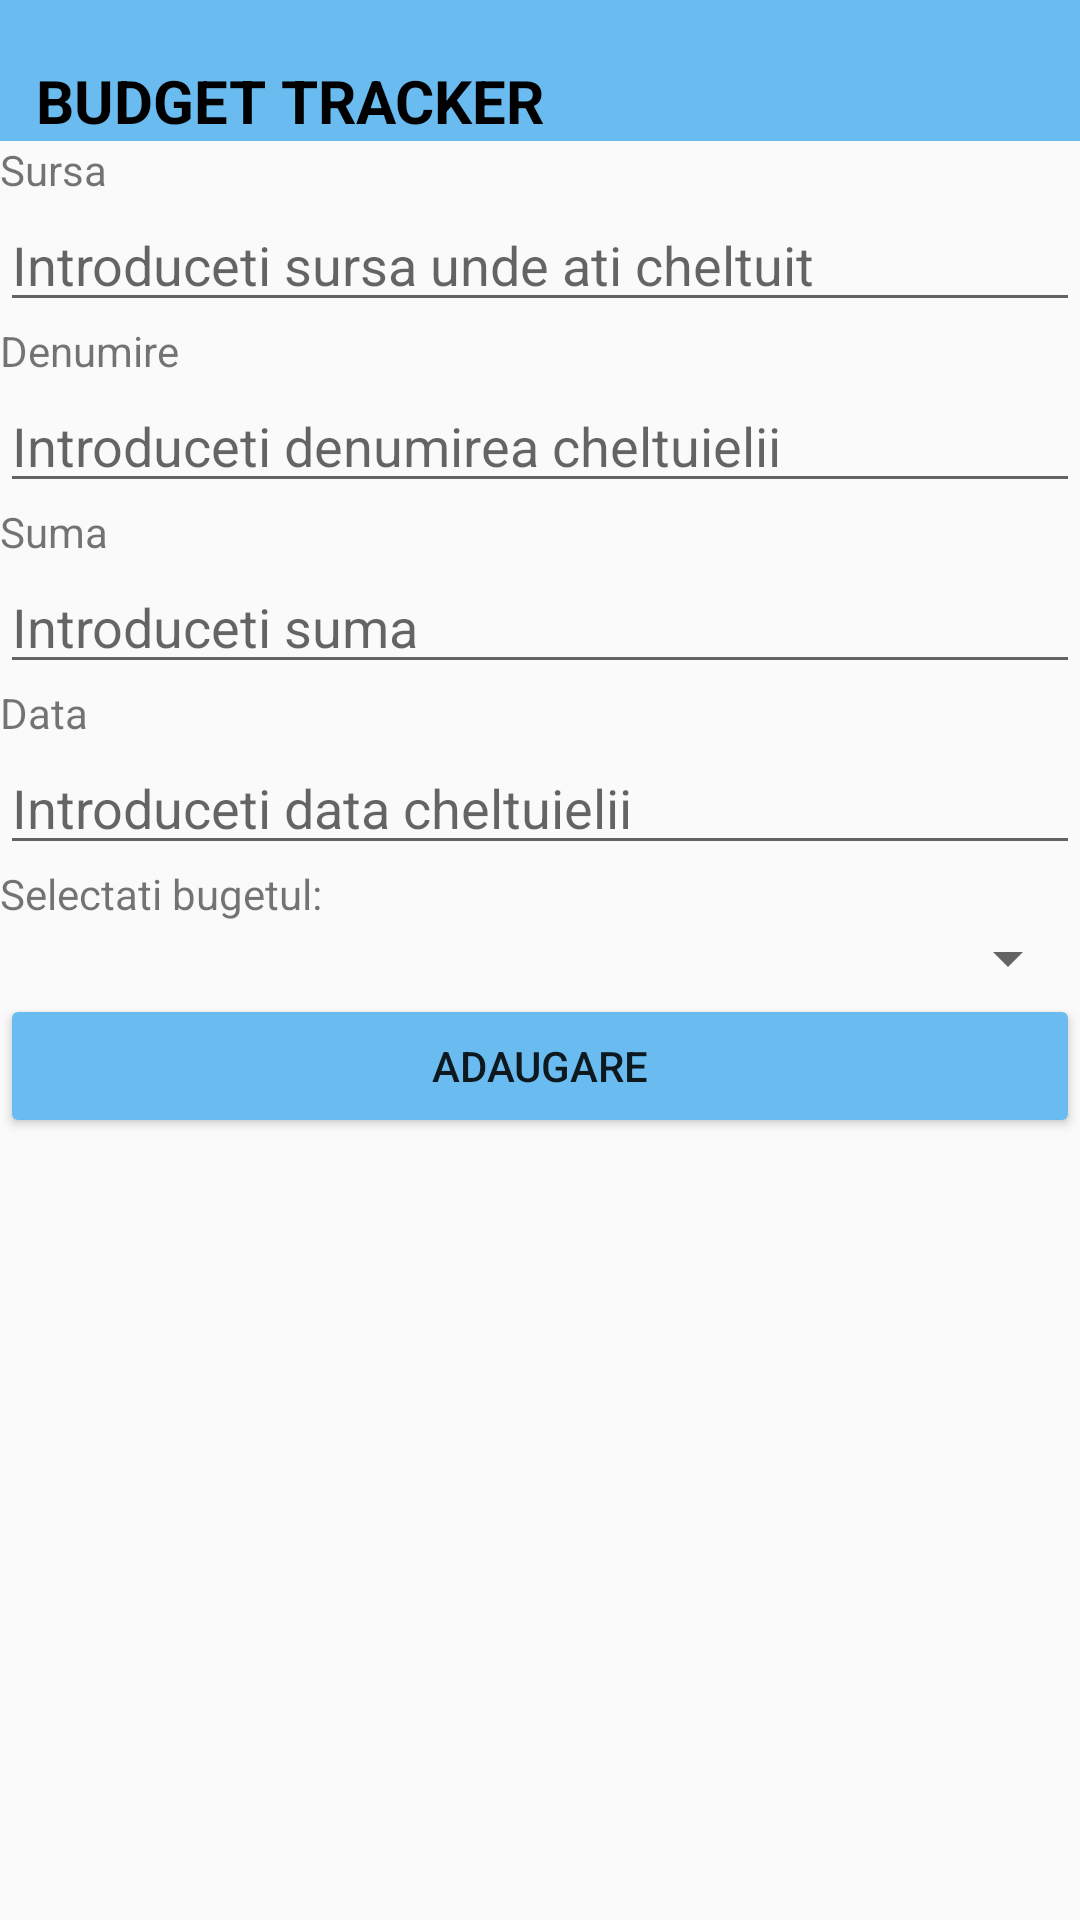

The Android layout XML behind this screen, and the referenced resources:
<!-- AndroidManifest.xml: application theme Theme.ProiectAndroid -->
<!-- res/layout/activity_cheltuieli.xml -->
<?xml version="1.0" encoding="utf-8"?>
<androidx.drawerlayout.widget.DrawerLayout xmlns:android="http://schemas.android.com/apk/res/android"
    xmlns:app="http://schemas.android.com/apk/res-auto"
    xmlns:tools="http://schemas.android.com/tools"
    android:id="@+id/drawerLayout"
    android:layout_width="match_parent"
    android:layout_height="match_parent"
    android:fitsSystemWindows="true"
    tools:context=".Cheltuieli">

    <LinearLayout
        android:layout_width="match_parent"
        android:layout_height="match_parent"
        android:orientation="vertical">

        <include layout="@layout/toolbar" />

        <TextView
            android:id="@+id/tvSursaCheltuiala"
            android:layout_width="match_parent"
            android:layout_height="wrap_content"
            android:text="Sursa"
            app:layout_constraintBottom_toBottomOf="parent"
            app:layout_constraintEnd_toEndOf="parent"
            app:layout_constraintHorizontal_bias="0.0"
            app:layout_constraintStart_toStartOf="parent"
            app:layout_constraintTop_toTopOf="parent"
            app:layout_constraintVertical_bias="0.228" />

        <EditText
            android:id="@+id/etSursaCheltuiala"
            android:layout_width="match_parent"
            android:layout_height="wrap_content"
            android:ems="10"
            android:hint="Introduceti sursa unde ati cheltuit"
            android:inputType="text"
            app:layout_constraintBottom_toBottomOf="parent"
            app:layout_constraintEnd_toEndOf="parent"
            app:layout_constraintHorizontal_bias="0.0"
            app:layout_constraintStart_toStartOf="parent"
            app:layout_constraintTop_toTopOf="parent"
            app:layout_constraintVertical_bias="0.263" />

        <TextView
            android:id="@+id/tvDenumireCheltuiala"
            android:layout_width="match_parent"
            android:layout_height="wrap_content"
            android:text="Denumire"
            app:layout_constraintBottom_toBottomOf="parent"
            app:layout_constraintEnd_toEndOf="parent"
            app:layout_constraintHorizontal_bias="0.0"
            app:layout_constraintStart_toStartOf="parent"
            app:layout_constraintTop_toTopOf="parent"
            app:layout_constraintVertical_bias="0.318" />

        <EditText
            android:id="@+id/etDenumireCheltuiala"
            android:layout_width="match_parent"
            android:layout_height="wrap_content"
            android:ems="10"
            android:hint="Introduceti denumirea cheltuielii"
            android:inputType="text"
            app:layout_constraintBottom_toBottomOf="parent"
            app:layout_constraintEnd_toEndOf="parent"
            app:layout_constraintHorizontal_bias="0.0"
            app:layout_constraintStart_toStartOf="parent"
            app:layout_constraintTop_toTopOf="parent"
            app:layout_constraintVertical_bias="0.36" />

        <TextView
            android:id="@+id/tvSumaCheltuiala"
            android:layout_width="match_parent"
            android:layout_height="wrap_content"
            android:text="Suma"
            app:layout_constraintBottom_toBottomOf="parent"
            app:layout_constraintEnd_toEndOf="parent"
            app:layout_constraintHorizontal_bias="0.0"
            app:layout_constraintStart_toStartOf="parent"
            app:layout_constraintTop_toTopOf="parent"
            app:layout_constraintVertical_bias="0.41" />

        <EditText
            android:id="@+id/etSumaCheltuiala"
            android:layout_width="match_parent"
            android:layout_height="wrap_content"
            android:ems="10"
            android:hint="Introduceti suma"
            android:inputType="text"
            app:layout_constraintBottom_toBottomOf="parent"
            app:layout_constraintEnd_toEndOf="parent"
            app:layout_constraintHorizontal_bias="1.0"
            app:layout_constraintStart_toStartOf="parent"
            app:layout_constraintTop_toTopOf="parent"
            app:layout_constraintVertical_bias="0.454" />

        <TextView
            android:id="@+id/tvDataCheltuiala"
            android:layout_width="match_parent"
            android:layout_height="wrap_content"
            android:text="Data"
            app:layout_constraintBottom_toBottomOf="parent"
            app:layout_constraintEnd_toEndOf="parent"
            app:layout_constraintHorizontal_bias="0.0"
            app:layout_constraintStart_toStartOf="parent"
            app:layout_constraintTop_toTopOf="parent"
            app:layout_constraintVertical_bias="0.501" />

        <EditText
            android:id="@+id/etDataCheltuiala"
            android:layout_width="match_parent"
            android:layout_height="wrap_content"
            android:ems="10"
            android:hint="Introduceti data cheltuielii"
            android:inputType="text"
            app:layout_constraintBottom_toBottomOf="parent"
            app:layout_constraintEnd_toEndOf="parent"
            app:layout_constraintHorizontal_bias="0.0"
            app:layout_constraintStart_toStartOf="parent"
            app:layout_constraintTop_toTopOf="parent"
            app:layout_constraintVertical_bias="0.548" />

        <TextView
            android:id="@+id/tvBugetDorit"
            android:layout_width="match_parent"
            android:layout_height="wrap_content"
            android:text="Selectati bugetul:"
            app:layout_constraintBottom_toBottomOf="parent"
            app:layout_constraintEnd_toEndOf="parent"
            app:layout_constraintHorizontal_bias="0.474"
            app:layout_constraintStart_toStartOf="parent"
            app:layout_constraintTop_toTopOf="parent"
            app:layout_constraintVertical_bias="0.768" />

        <Spinner
            android:id="@+id/spnBuget"
            android:layout_width="match_parent"
            android:layout_height="wrap_content"
            app:layout_constraintBottom_toBottomOf="parent"
            app:layout_constraintTop_toTopOf="parent"
            app:layout_constraintVertical_bias="0.8"
            tools:layout_editor_absoluteX="3dp" />

        <Button
            android:id="@+id/btnAdaugareCheltuiala"
            android:layout_width="match_parent"
            android:layout_height="wrap_content"
            android:backgroundTint="#6ABBF0"
            android:text="ADAUGARE"
            app:layout_constraintBottom_toBottomOf="parent"
            app:layout_constraintEnd_toEndOf="parent"
            app:layout_constraintHorizontal_bias="0.498"
            app:layout_constraintStart_toStartOf="parent"
            app:layout_constraintTop_toTopOf="parent"
            app:layout_constraintVertical_bias="0.929" />

    </LinearLayout>

    <RelativeLayout
        android:layout_width="300dp"
        android:layout_height="match_parent"
        android:background="@color/white"
        android:layout_gravity="start">

        <include layout="@layout/nav_drawer"/>

    </RelativeLayout>

</androidx.drawerlayout.widget.DrawerLayout>
<!-- res/layout/toolbar.xml (included above) -->
<?xml version="1.0" encoding="utf-8"?>
<LinearLayout
             xmlns:android="http://schemas.android.com/apk/res/android"
             android:orientation="horizontal"
             android:layout_width="match_parent"
             android:layout_height="wrap_content"
             android:paddingTop="20dp"
             android:id="@+id/toolbar"
             android:background="@color/lightblue"
             android:gravity="center_vertical">

    <ImageView
        android:layout_width="wrap_content"
        android:layout_height="wrap_content"
        android:id="@+id/meniu"
        android:src="@drawable/meniu"/>

    <TextView
        android:layout_width="0dp"
        android:layout_height="wrap_content"
        android:layout_marginStart="12dp"
        android:layout_weight="1"
        android:text="BUDGET TRACKER"
        android:textStyle="bold"
        android:textColor="@color/black"
        android:textSize="20sp" />

</LinearLayout>
<!-- res/layout/nav_drawer.xml (included above) -->
<?xml version="1.0" encoding="utf-8"?>
<LinearLayout xmlns:android="http://schemas.android.com/apk/res/android"
    android:orientation="vertical"
    android:layout_width="match_parent"
    android:background="@drawable/drawer_border"
    android:layout_height="match_parent">

    <LinearLayout
        android:layout_width="match_parent"
        android:layout_height="176dp"
        android:orientation="vertical"
        android:gravity="bottom"
        android:padding="16dp"
        android:background="@drawable/header_bkg"
        android:theme="@style/ThemeOverlay.AppCompat.Dark">

        <ImageView
            android:layout_width="84dp"
            android:layout_height="84dp"
            android:src="@drawable/logo" />
        
        <TextView
            android:layout_width="wrap_content"
            android:layout_height="wrap_content"
            android:text="BUDGET TRACKER"
            android:textStyle="bold"
            android:textColor="@color/black"/>

        <TextView
            android:layout_width="wrap_content"
            android:layout_height="wrap_content"
            android:text="by Leonardo Marcu"
            android:textColor="@color/black"
            android:textSize="14dp"
            android:layout_marginBottom="16dp"/>

    </LinearLayout>

    <LinearLayout
        android:layout_width="wrap_content"
        android:layout_height="wrap_content"
        android:id="@+id/dashboard"
        android:layout_marginStart="12dp"
        android:layout_marginTop="12dp"
        android:orientation="horizontal">

        <TextView
            android:layout_width="wrap_content"
            android:layout_height="wrap_content"
            android:textColor="@color/lightblue"
            android:text="Dashboard"
            android:textSize="20dp"
            android:drawableLeft="@drawable/dashboard"
            android:drawablePadding="8dp"/>

    </LinearLayout>

    <LinearLayout
        android:layout_width="wrap_content"
        android:layout_height="wrap_content"
        android:id="@+id/profile"
        android:layout_marginStart="12dp"
        android:layout_marginTop="12dp"
        android:orientation="horizontal">

        <TextView
            android:layout_width="wrap_content"
            android:layout_height="wrap_content"
            android:textColor="@color/lightblue"
            android:text="Profil"
            android:textSize="20dp"
            android:drawableLeft="@drawable/profile"
            android:drawablePadding="8dp"/>

    </LinearLayout>

    <LinearLayout
        android:layout_width="wrap_content"
        android:layout_height="wrap_content"
        android:id="@+id/budget"
        android:layout_marginStart="12dp"
        android:layout_marginTop="12dp"
        android:orientation="horizontal">

        <TextView
            android:layout_width="wrap_content"
            android:layout_height="wrap_content"
            android:textColor="@color/lightblue"
            android:text="Buget"
            android:textSize="20dp"
            android:drawableLeft="@drawable/budget"
            android:drawablePadding="8dp"/>

    </LinearLayout>

    <LinearLayout
        android:layout_width="wrap_content"
        android:layout_height="wrap_content"
        android:id="@+id/venituri"
        android:layout_marginStart="12dp"
        android:layout_marginTop="12dp"
        android:orientation="horizontal">

        <TextView
            android:layout_width="wrap_content"
            android:layout_height="wrap_content"
            android:textColor="@color/lightblue"
            android:text="Adauga venit"
            android:textSize="20dp"
            android:drawableLeft="@drawable/income"
            android:drawablePadding="8dp"/>

    </LinearLayout>

    <LinearLayout
        android:layout_width="wrap_content"
        android:layout_height="wrap_content"
        android:id="@+id/cheltuieli"
        android:layout_marginStart="12dp"
        android:layout_marginTop="12dp"
        android:orientation="horizontal">

        <TextView
            android:layout_width="wrap_content"
            android:layout_height="wrap_content"
            android:textColor="@color/lightblue"
            android:text="Adauga cheltuieli"
            android:textSize="20dp"
            android:drawableLeft="@drawable/expense"
            android:drawablePadding="8dp"/>

    </LinearLayout>

    <LinearLayout
        android:layout_width="wrap_content"
        android:layout_height="wrap_content"
        android:id="@+id/istoric"
        android:layout_marginStart="12dp"
        android:layout_marginTop="12dp"
        android:orientation="horizontal">

        <TextView
            android:layout_width="wrap_content"
            android:layout_height="wrap_content"
            android:textColor="@color/lightblue"
            android:text="Istoric"
            android:textSize="20dp"
            android:drawableLeft="@drawable/hystoric"
            android:drawablePadding="8dp"/>

    </LinearLayout>

    <LinearLayout
        android:layout_width="wrap_content"
        android:layout_height="wrap_content"
        android:id="@+id/grafic"
        android:layout_marginStart="12dp"
        android:layout_marginTop="12dp"
        android:orientation="horizontal">

        <TextView
            android:layout_width="wrap_content"
            android:layout_height="wrap_content"
            android:textColor="@color/lightblue"
            android:text="Grafic"
            android:textSize="20dp"
            android:drawableLeft="@drawable/graphic"
            android:drawablePadding="8dp"/>

    </LinearLayout>


</LinearLayout>
<!-- resources referenced by this layout -->
<resources>
  <color name="black">#FF000000</color>
  <color name="lightblue">#6ABBF0</color>
  <color name="white">#FFFFFFFF</color>
  <!-- drawable budget: png bitmap (drawable, 575 bytes) -->
  <!-- drawable dashboard: png bitmap (drawable, 562 bytes) -->
  <!-- drawable drawer_border (drawable) -->
  <?xml version="1.0" encoding="utf-8"?>
  <shape xmlns:android="http://schemas.android.com/apk/res/android"
      android:shape="rectangle">
  
      <stroke
          android:width="2dp"
          android:color="@color/lightgreen">
          
      </stroke>
  
  
  </shape>
  <!-- drawable expense: png bitmap (drawable, 421 bytes) -->
  <!-- drawable graphic: png bitmap (drawable, 414 bytes) -->
  <!-- drawable header_bkg (drawable) -->
  <?xml version="1.0" encoding="utf-8"?>
  <shape xmlns:android="http://schemas.android.com/apk/res/android"
      android:shape="rectangle">
  
      <gradient
          android:startColor="@color/darkerblue"
          android:centerColor="@color/lightblue"
          android:endColor="@color/white">
      </gradient>
  
      <stroke
          android:width="2dp"
          android:color="@color/lightgreen">
      </stroke>
  </shape>
  <!-- drawable hystoric: png bitmap (drawable, 387 bytes) -->
  <!-- drawable income: png bitmap (drawable, 594 bytes) -->
  <!-- drawable logo: png bitmap (drawable, 3066 bytes) -->
  <style name="Theme.ProiectAndroid" parent="Base.Theme.ProiectAndroid" />
  <color name="lightgreen">#53eea3</color>
  <color name="darkerblue">#347199</color>
  <style name="Base.Theme.ProiectAndroid" parent="Theme.AppCompat.Light.NoActionBar">
          
          
      </style>
</resources>
